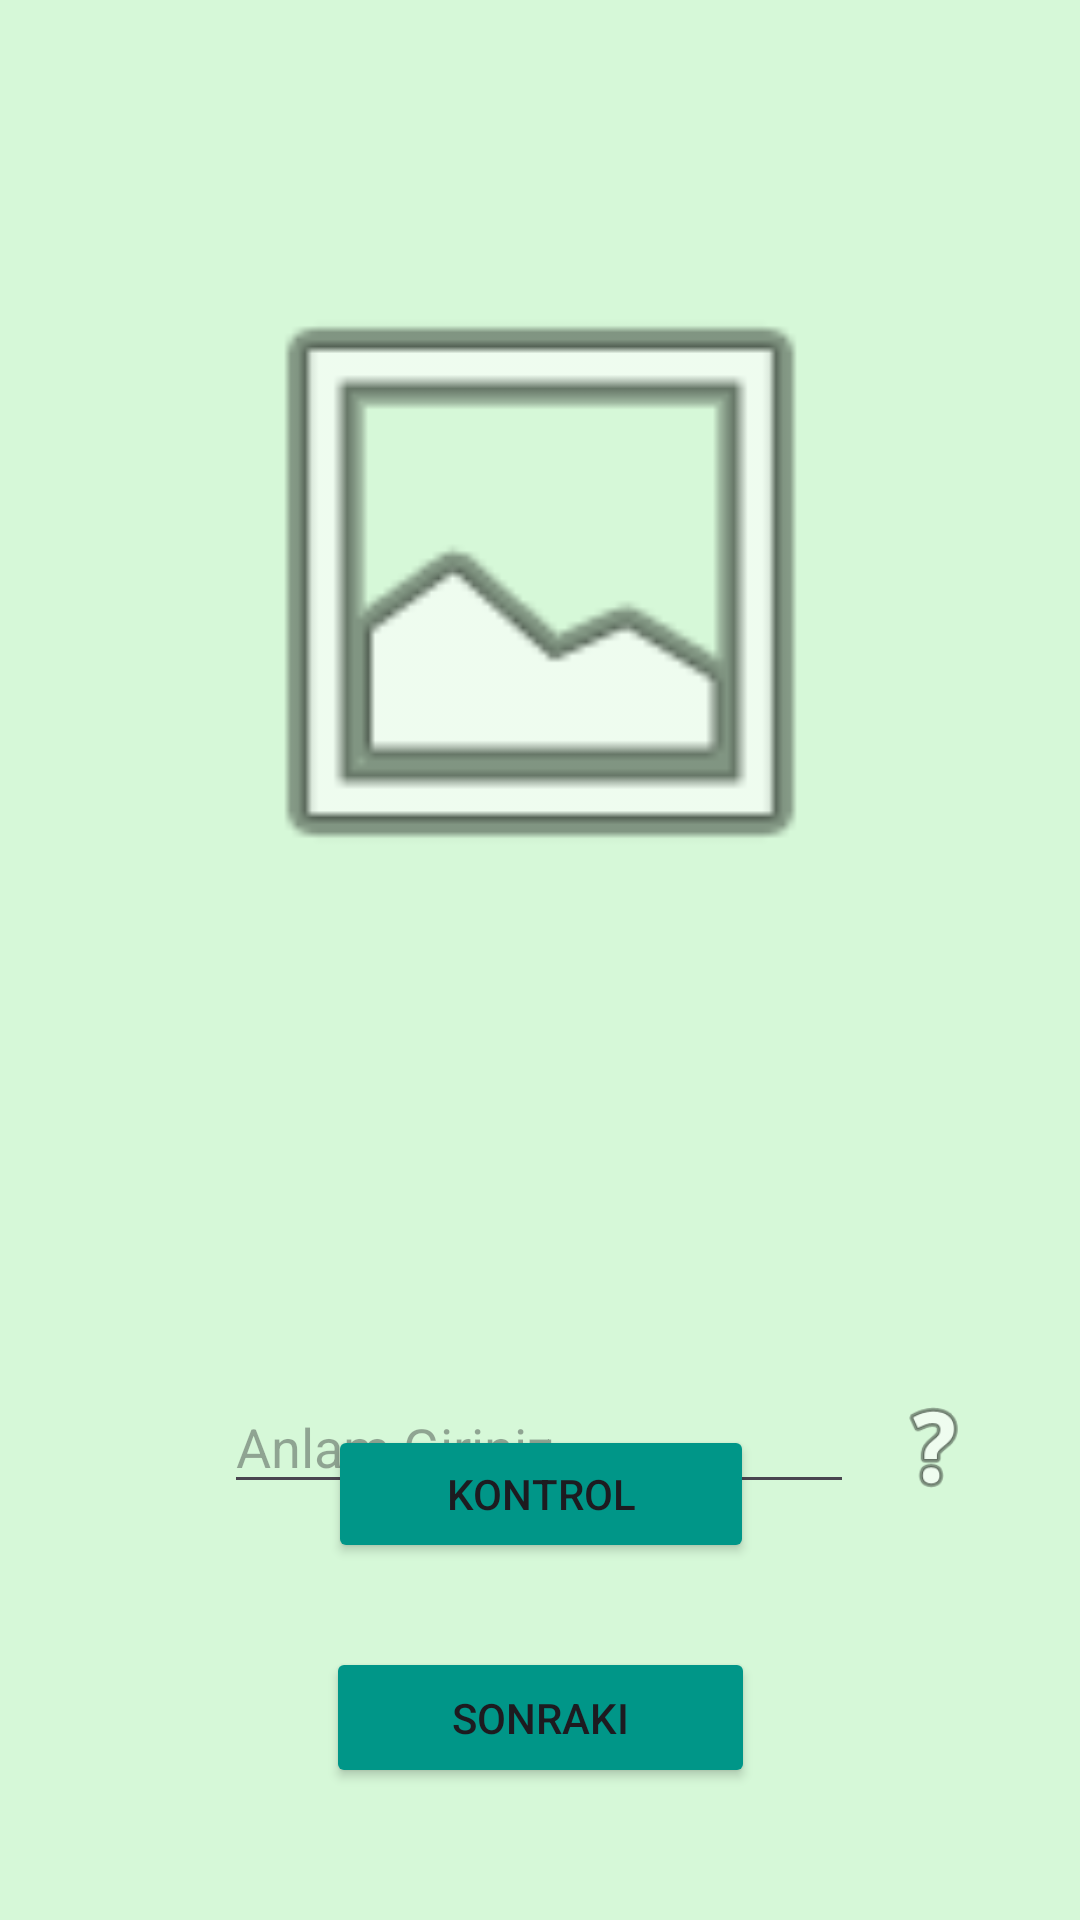

The Android layout XML behind this screen, and the referenced resources:
<!-- AndroidManifest.xml: application theme Theme.EzberProgramı -->
<!-- res/layout/activity_liste_calisma.xml -->
<?xml version="1.0" encoding="utf-8"?>
<androidx.constraintlayout.widget.ConstraintLayout xmlns:android="http://schemas.android.com/apk/res/android"
    xmlns:app="http://schemas.android.com/apk/res-auto"
    xmlns:tools="http://schemas.android.com/tools"
    android:id="@+id/main"
    android:layout_width="match_parent"
    android:layout_height="match_parent"
    android:background="#D6F8D8"
    tools:context=".ListeCalisma">

    <Button
        android:id="@+id/button10"
        android:layout_width="143dp"
        android:layout_height="47dp"
        android:layout_marginBottom="44dp"
        android:backgroundTint="#009688"
        android:text="Sonraki"
        app:layout_constraintBottom_toBottomOf="parent"
        app:layout_constraintEnd_toEndOf="parent"
        app:layout_constraintStart_toStartOf="parent" />

    <TextView
        android:id="@+id/textView5"
        android:layout_width="125dp"
        android:layout_height="34dp"
        android:layout_marginTop="36dp"
        android:textAlignment="center"
        android:textSize="20sp"
        app:layout_constraintEnd_toEndOf="parent"
        app:layout_constraintStart_toStartOf="parent"
        app:layout_constraintTop_toBottomOf="@+id/imageView2" />

    <ImageView
        android:id="@+id/imageView2"
        android:layout_width="225dp"
        android:layout_height="232dp"
        android:layout_marginTop="24dp"
        app:layout_constraintEnd_toEndOf="parent"
        app:layout_constraintStart_toStartOf="parent"
        app:layout_constraintTop_toBottomOf="@+id/textView6"
        app:srcCompat="@android:drawable/ic_menu_gallery" />

    <EditText
        android:id="@+id/editTextText3"
        android:layout_width="wrap_content"
        android:layout_height="wrap_content"
        android:layout_marginTop="80dp"
        android:ems="10"
        android:hint="Anlam Giriniz"
        android:inputType="text"
        app:layout_constraintEnd_toEndOf="parent"
        app:layout_constraintHorizontal_bias="0.497"
        app:layout_constraintStart_toStartOf="parent"
        app:layout_constraintTop_toBottomOf="@+id/textView5" />

    <Button
        android:id="@+id/button12"
        android:layout_width="142dp"
        android:layout_height="46dp"
        android:layout_marginBottom="28dp"
        android:backgroundTint="#009688"
        android:text="Kontrol"
        app:layout_constraintBottom_toTopOf="@+id/button10"
        app:layout_constraintEnd_toEndOf="parent"
        app:layout_constraintHorizontal_bias="0.501"
        app:layout_constraintStart_toStartOf="parent" />

    <ImageView
        android:id="@+id/imageView3"
        android:layout_width="37dp"
        android:layout_height="41dp"
        android:layout_marginStart="8dp"
        android:layout_marginTop="152dp"
        app:layout_constraintStart_toEndOf="@+id/editTextText3"
        app:layout_constraintTop_toBottomOf="@+id/imageView2"
        app:srcCompat="@android:drawable/ic_menu_help" />

    <TextView
        android:id="@+id/textView6"
        android:layout_width="147dp"
        android:layout_height="38dp"
        android:layout_marginTop="16dp"
        android:textAlignment="center"
        android:textSize="15dp"
        app:layout_constraintEnd_toEndOf="parent"
        app:layout_constraintStart_toStartOf="parent"
        app:layout_constraintTop_toTopOf="parent" />
</androidx.constraintlayout.widget.ConstraintLayout>
<!-- resources referenced by this layout -->
<resources>
  <style name="Theme.EzberProgramı" parent="Base.Theme.EzberProgramı" />
  <style name="Base.Theme.EzberProgramı" parent="Theme.Material3.DayNight.NoActionBar">
          
          
      </style>
</resources>
